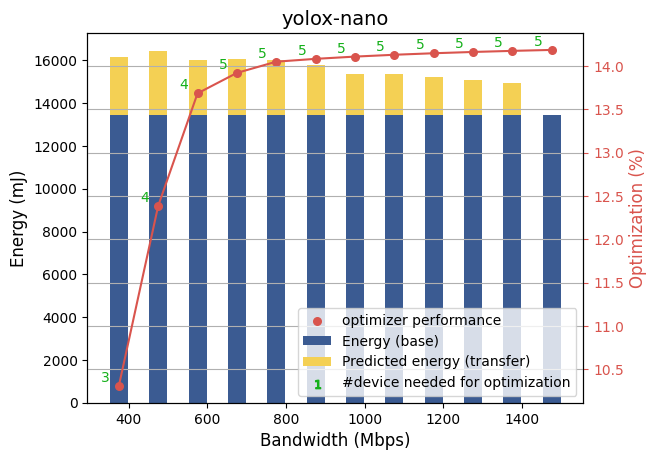

The file beside this chart, header and first rows:
bandwidth, optimizer, energy, device, payload
375, 10.31, 2699, 3, 9.071
475, 12.39, 2992, 4, 12.98
575, 13.68, 2571, 4, 12.98
675, 13.92, 2602, 5, 15.42
775, 14.05, 2552, 5, 17.36
875, 14.08, 2331, 5, 17.36
975, 14.11, 1900, 5, 17.36
1075, 14.13, 1912, 5, 17.36
1175, 14.15, 1749, 5, 17.36
1275, 14.16, 1639, 5, 17.36
1375, 14.17, 1506, 5, 17.36
1475, 14.18, 0.0, 5, 17.36
